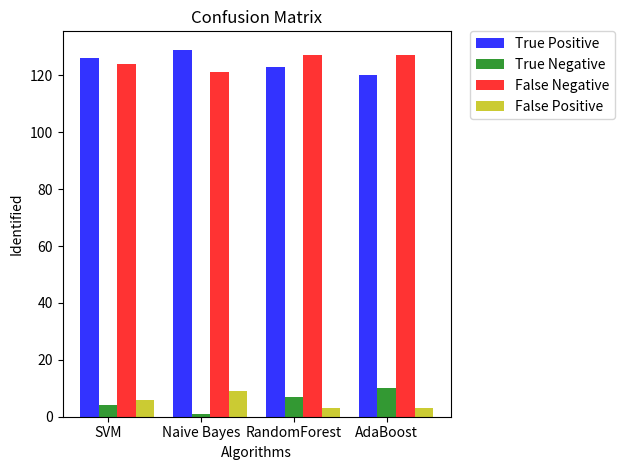

Recreate this plot in Python.
# -*- coding: utf-8 -*-
"""
Created on Thu Jul  6 11:22:29 2017

[redacted]

Graphs of Confusion Martix
"""

import numpy as np
import matplotlib.pyplot as plt
 
# data to plot
n_groups = 4
true_positive = (126, 129, 123, 120)
true_negative = (4, 1, 7, 10)
false_positive = (6, 9, 3, 3)
false_negative = (124, 121, 127, 127)

# create plot
fig, ax = plt.subplots()
index = np.arange(n_groups)
bar_width = 0.2
opacity = 0.8
 
rects1 = plt.bar(index, true_positive, bar_width,
                 alpha=opacity,
                 color='b',
                 label='True Positive')
 
rects2 = plt.bar(index + bar_width, true_negative, bar_width,
                 alpha=opacity,
                 color='g',
                 label='True Negative')

rects3 = plt.bar(index + bar_width + bar_width, false_negative, bar_width,
                 alpha=opacity,
                 color='r',
                 label='False Negative')

rects4 = plt.bar(index + bar_width + bar_width + bar_width, false_positive, bar_width,
                 alpha=opacity,
                 color='y',
                 label='False Positive')

plt.xlabel('Algorithms')
plt.ylabel('Identified')
plt.title('Confusion Matrix')
plt.xticks(index + bar_width, ('SVM', 'Naive Bayes', 'RandomForest', 'AdaBoost'))
plt.legend(bbox_to_anchor=(1.05, 1), loc=2, borderaxespad=0.)
 
plt.tight_layout()
plt.show()